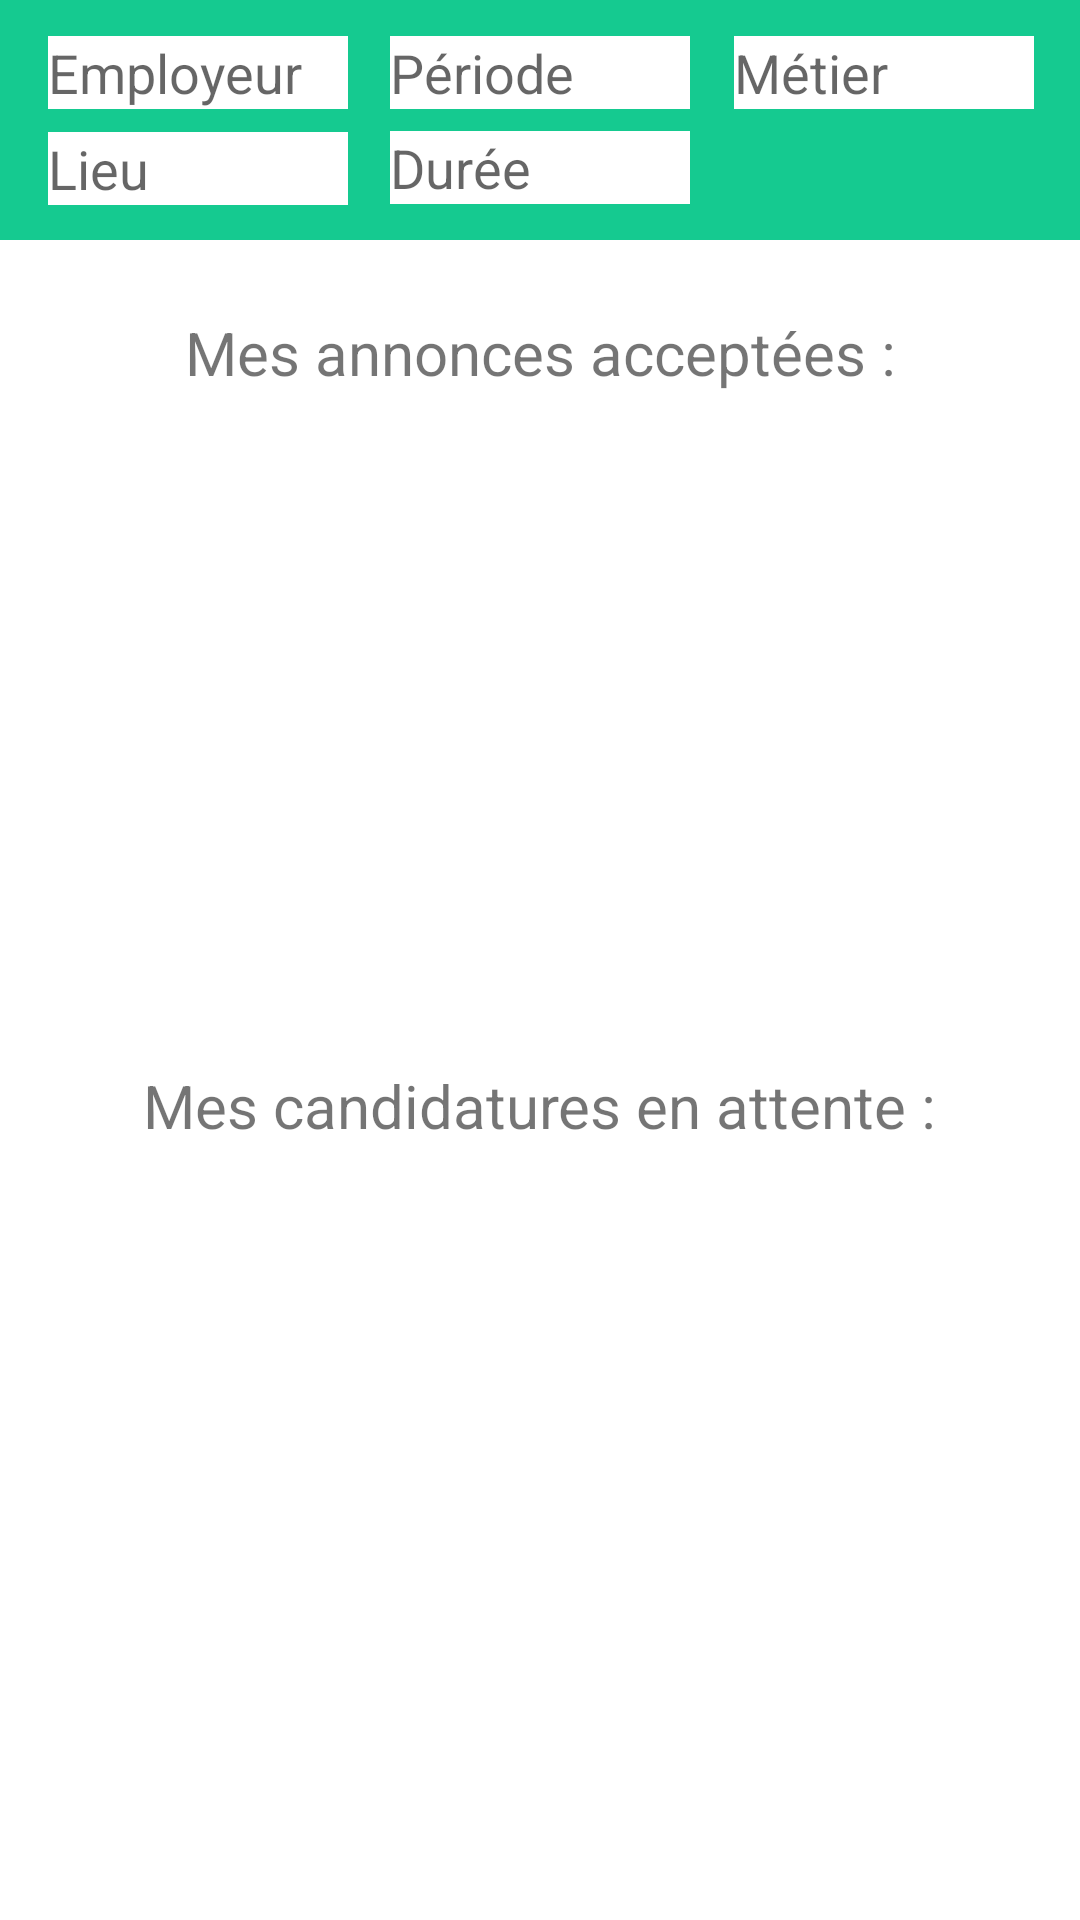

Here is an Android app screen rendered from its layout file. Give the layout XML and the strings, colors and styles it references.
<!-- AndroidManifest.xml: application theme Theme.Projet_Interim -->
<!-- res/layout/profil_candidate.xml -->
<?xml version="1.0" encoding="utf-8"?>
<androidx.drawerlayout.widget.DrawerLayout xmlns:android="http://schemas.android.com/apk/res/android"
    xmlns:aapt="http://schemas.android.com/aapt"
    xmlns:app="http://schemas.android.com/apk/res-auto"
    xmlns:tools="http://schemas.android.com/tools"
    android:id="@+id/drawerLayout_profil_candidate"
    android:layout_width="match_parent"
    android:layout_height="match_parent"
    android:background="@color/background"
    android:backgroundTint="@color/background">

    <androidx.constraintlayout.widget.ConstraintLayout
        android:layout_width="match_parent"
        android:layout_height="match_parent">

        <TextView
            android:id="@+id/textView2"
            android:layout_width="wrap_content"
            android:layout_height="wrap_content"
            android:layout_marginTop="12dp"
            android:text="Mes candidatures en attente :"
            android:textSize="20sp"
            app:layout_constraintEnd_toEndOf="parent"
            app:layout_constraintStart_toStartOf="parent"
            app:layout_constraintTop_toBottomOf="@+id/offres_prisent_listview" />

        <View
            android:id="@+id/search_option_menu"
            android:layout_width="wrap_content"
            android:layout_height="80dp"
            android:background="@color/green1"
            android:backgroundTint="@color/box1"
            app:layout_constraintEnd_toEndOf="parent"
            app:layout_constraintHorizontal_bias="0.0"
            app:layout_constraintStart_toStartOf="parent"
            app:layout_constraintTop_toTopOf="parent" />

        <EditText
            android:id="@+id/duree_research_text"
            android:layout_width="100dp"
            android:layout_height="wrap_content"
            android:background="@color/background"
            android:hint="Durée"
            app:layout_constraintBottom_toBottomOf="@+id/search_option_menu"
            app:layout_constraintEnd_toEndOf="@+id/search_option_menu"
            app:layout_constraintStart_toStartOf="@+id/search_option_menu"
            app:layout_constraintTop_toTopOf="@+id/search_option_menu"
            app:layout_constraintVertical_bias="0.785" />

        <EditText
            android:id="@+id/periode_research_text"
            android:layout_width="100dp"
            android:layout_height="wrap_content"
            android:background="@color/background"
            android:hint="Période"
            app:layout_constraintBottom_toBottomOf="@+id/search_option_menu"
            app:layout_constraintEnd_toEndOf="parent"
            app:layout_constraintStart_toStartOf="@+id/search_option_menu"
            app:layout_constraintTop_toTopOf="@+id/search_option_menu"
            app:layout_constraintVertical_bias="0.214" />

        <EditText
            android:id="@+id/lieu_research_text"
            android:layout_width="100dp"
            android:layout_height="wrap_content"
            android:layout_marginStart="16dp"
            android:layout_marginTop="44dp"
            android:background="@color/background"
            android:hint="Lieu"
            app:layout_constraintStart_toStartOf="@+id/search_option_menu"
            app:layout_constraintTop_toTopOf="@+id/search_option_menu" />

        <EditText
            android:id="@+id/employeur_research_text"
            android:layout_width="100dp"
            android:layout_height="wrap_content"
            android:layout_marginStart="16dp"
            android:layout_marginTop="12dp"
            android:background="@color/background"
            android:hint="Employeur"
            app:layout_constraintStart_toStartOf="@+id/search_option_menu"
            app:layout_constraintTop_toTopOf="@+id/search_option_menu" />

        <EditText
            android:id="@+id/metier_research_text"
            android:layout_width="100dp"
            android:layout_height="wrap_content"
            android:layout_marginEnd="12dp"
            android:background="@color/background"
            android:hint="Métier"
            app:layout_constraintBottom_toBottomOf="@+id/search_option_menu"
            app:layout_constraintEnd_toEndOf="parent"
            app:layout_constraintHorizontal_bias="0.986"
            app:layout_constraintStart_toStartOf="parent"
            app:layout_constraintTop_toTopOf="@+id/search_option_menu"
            app:layout_constraintVertical_bias="0.214" />

        <ListView
            android:id="@+id/offres_prisent_listview"
            android:layout_width="376dp"
            android:layout_height="200dp"
            android:layout_marginTop="12dp"
            app:layout_constraintEnd_toEndOf="parent"
            app:layout_constraintHorizontal_bias="0.485"
            app:layout_constraintStart_toStartOf="parent"
            app:layout_constraintTop_toBottomOf="@+id/textView" />

        <ListView
            android:id="@+id/offre_listview"
            android:layout_width="376dp"
            android:layout_height="250dp"
            android:background="@color/background"
            android:divider="@color/background"
            android:dividerHeight="10dp"
            app:layout_constraintBottom_toBottomOf="parent"
            app:layout_constraintEnd_toEndOf="parent"
            app:layout_constraintHorizontal_bias="0.457"
            app:layout_constraintStart_toStartOf="parent"
            app:layout_constraintTop_toBottomOf="@+id/textView2"
            app:layout_constraintVertical_bias="0.306" />

        <TextView
            android:id="@+id/textView"
            android:layout_width="wrap_content"
            android:layout_height="wrap_content"
            android:layout_marginTop="24dp"
            android:text="Mes annonces acceptées :"
            android:textSize="20sp"
            app:layout_constraintEnd_toEndOf="parent"
            app:layout_constraintStart_toStartOf="parent"
            app:layout_constraintTop_toBottomOf="@+id/search_option_menu" />

    </androidx.constraintlayout.widget.ConstraintLayout>

    <com.google.android.material.navigation.NavigationView
        android:layout_width="wrap_content"
        android:layout_height="wrap_content"
        app:headerLayout="@layout/nav_header"
        app:menu="@menu/drawer_candidate_profil"
        android:id="@+id/navView"
        android:layout_gravity="start"
        android:fitsSystemWindows="true" />

</androidx.drawerlayout.widget.DrawerLayout>
<!-- res/layout/nav_header.xml (included above) -->
<?xml version="1.0" encoding="utf-8"?>
<androidx.constraintlayout.widget.ConstraintLayout xmlns:android="http://schemas.android.com/apk/res/android"
    android:layout_width="match_parent"
    android:layout_height="150dp"
    android:background="@color/green1">

</androidx.constraintlayout.widget.ConstraintLayout>
<!-- resources referenced by this layout -->
<resources>
  <color name="background">#FFFFFFFF</color>
  <color name="green1">#FF15CA90</color>
  <style name="Theme.Projet_Interim" parent="Theme.MaterialComponents.DayNight.DarkActionBar">
          
          <item name="colorPrimary">@color/purple_500</item>
          <item name="colorPrimaryVariant">@color/purple_700</item>
          <item name="colorOnPrimary">@color/white</item>
          
          <item name="colorSecondary">@color/teal_200</item>
          <item name="colorSecondaryVariant">@color/teal_700</item>
          <item name="colorOnSecondary">@color/black</item>
          
          <item name="android:statusBarColor">?attr/colorPrimaryVariant</item>
          
      </style>
  <color name="purple_500">#FF6200EE</color>
  <color name="purple_700">#FF3700B3</color>
  <color name="white">#FFFFFFFF</color>
  <color name="teal_200">#FF03DAC5</color>
  <color name="teal_700">#FF018786</color>
  <color name="black">#FF000000</color>
</resources>
